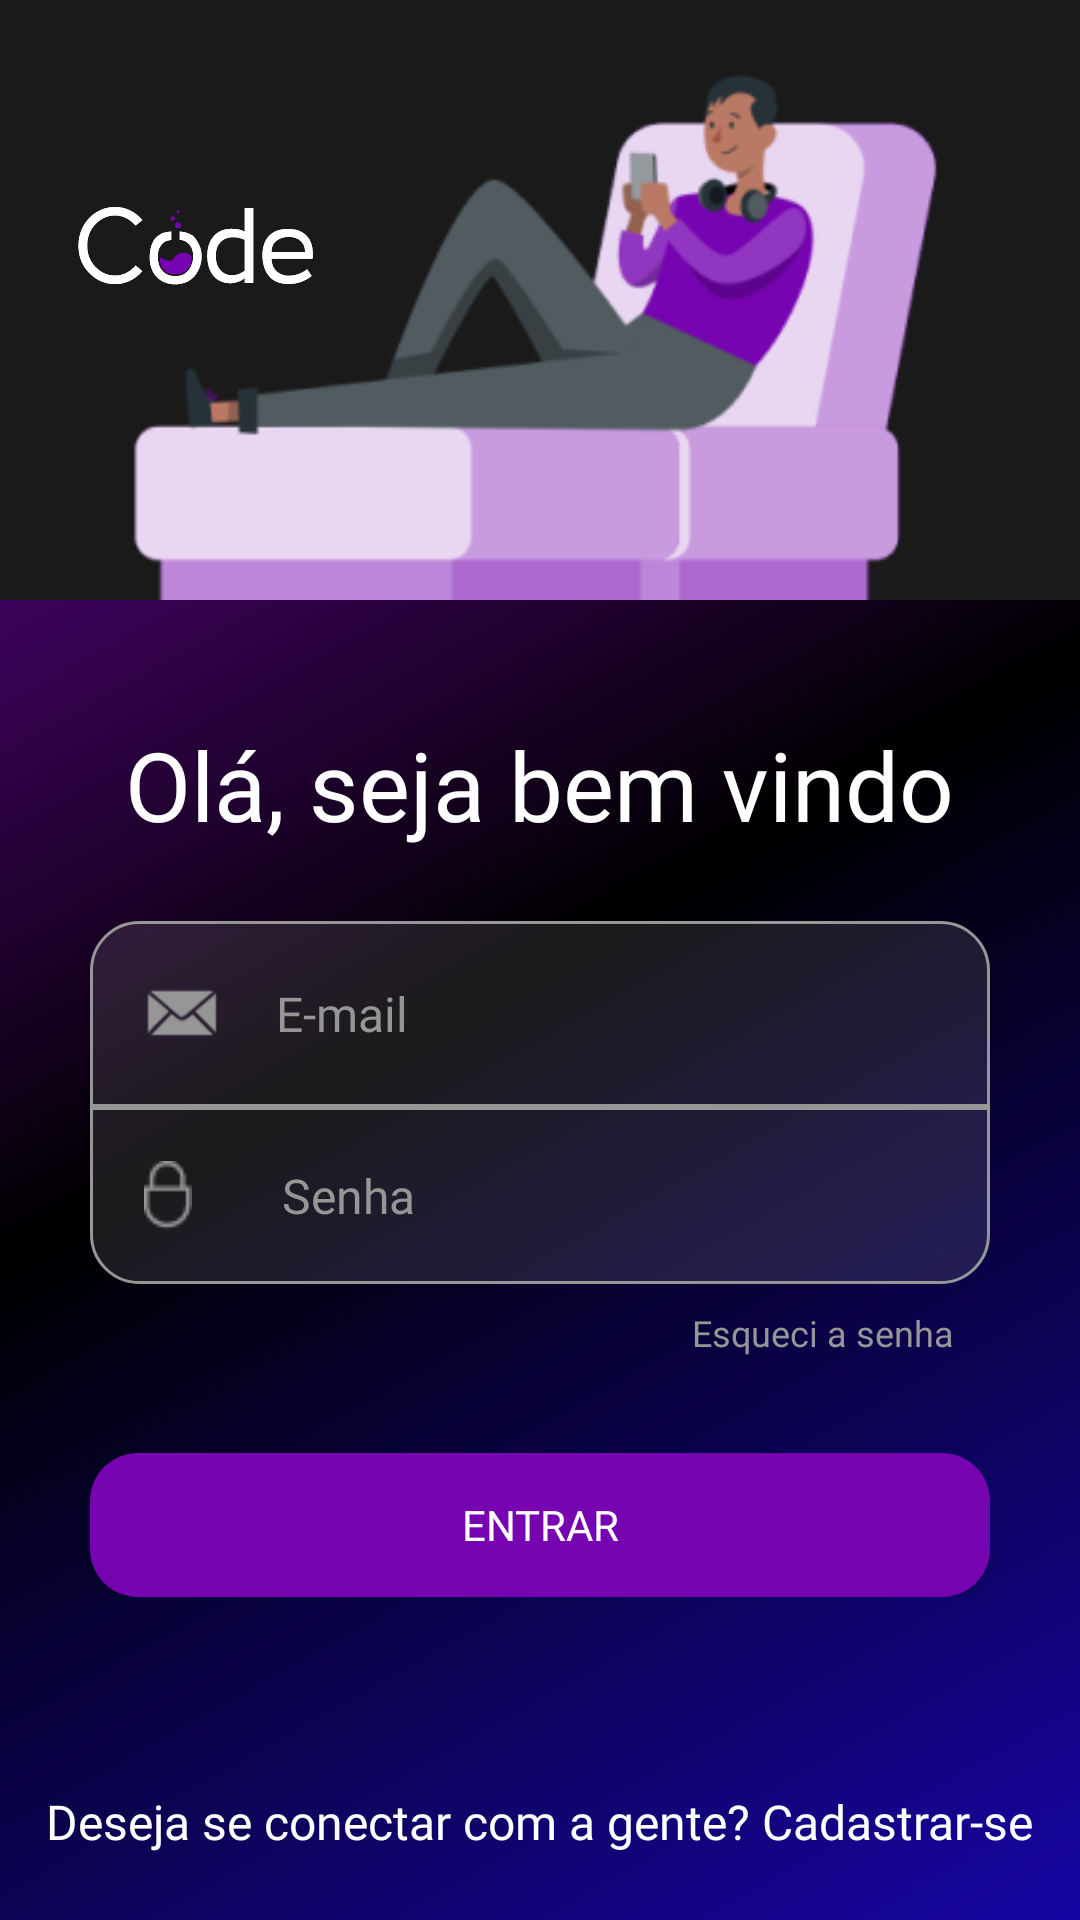

Write the Android layout XML for this screen, with the resource values it uses.
<!-- AndroidManifest.xml: application theme Theme.Mobileappkotlin -->
<!-- res/layout/fragment_login.xml -->
<?xml version="1.0" encoding="utf-8"?>
<FrameLayout xmlns:android="http://schemas.android.com/apk/res/android"
    xmlns:tools="http://schemas.android.com/tools"
    android:layout_width="match_parent"
    android:layout_height="match_parent"
    android:background="@drawable/gradient_login_page"
    tools:context=".view.LoginFragment">

    <ScrollView
        android:layout_width="match_parent"
        android:layout_height="match_parent">

        <LinearLayout
            android:layout_width="match_parent"
            android:layout_height="match_parent"
            android:orientation="vertical">

            <LinearLayout
                android:layout_width="match_parent"
                android:layout_height="200dp"
                android:layout_gravity="top"
                android:background="@color/code_background_black"
                android:orientation="vertical">

                <FrameLayout
                    android:layout_width="match_parent"
                    android:layout_height="match_parent"
                    android:layout_marginTop="24dp">

                    <ImageView
                        android:layout_width="100dp"
                        android:layout_height="wrap_content"
                        android:layout_gravity="center|start"
                        android:layout_marginStart="15dp"
                        android:layout_marginBottom="30dp"
                        android:src="@drawable/logo_codelabz" />

                    <ImageView
                        android:layout_width="wrap_content"
                        android:layout_height="match_parent"
                        android:layout_gravity="center|bottom"
                        android:src="@drawable/feed_customizable" />

                </FrameLayout>

            </LinearLayout>

            <LinearLayout
                android:layout_width="match_parent"
                android:layout_height="match_parent"
                android:layout_gravity="top"
                android:gravity="top|center"
                android:orientation="vertical">

                <LinearLayout
                    android:id="@+id/home"
                    android:layout_width="324dp"
                    android:layout_height="wrap_content"
                    android:gravity="top|center"
                    android:orientation="vertical">

                    <TextView
                        android:layout_width="wrap_content"
                        android:layout_height="wrap_content"
                        android:layout_marginTop="40dp"
                        android:layout_marginBottom="24dp"
                        android:fontFamily="@font/dosis_medium"
                        android:text="@string/hello_welcome"
                        android:textColor="@color/white"
                        android:textSize="32sp" />

                    <EditText
                        android:id="@+id/inputEmailLogin"
                        android:layout_width="300dp"
                        android:layout_height="wrap_content"
                        android:autofillHints="emailAddress"
                        android:background="@drawable/border_input_borders_top"
                        android:drawableStart="@android:drawable/sym_action_email"
                        android:drawablePadding="16dp"
                        android:drawableTint="@color/code_grey_normal"
                        android:fontFamily="@font/dosis_regular"
                        android:hint="@string/email"
                        android:inputType="textEmailAddress"
                        android:padding="16dp"
                        android:textColor="@color/white"
                        android:textColorHint="@color/code_grey_normal"
                        android:textSize="16sp" />

                    <EditText
                        android:id="@+id/inputSenhaLogin"
                        android:layout_width="300dp"
                        android:layout_height="wrap_content"
                        android:autofillHints="password"
                        android:background="@drawable/border_input_borders_bottom"
                        android:drawableStart="@drawable/icon_locked"
                        android:drawableEnd="@drawable/icon_visibility_off"
                        android:drawablePadding="30dp"
                        android:drawableTint="@color/code_grey_normal"
                        android:fontFamily="@font/dosis_regular"
                        android:hint="@string/password"
                        android:inputType="textPassword"
                        android:padding="18dp"
                        android:textColor="@color/white"
                        android:textColorHint="@color/code_grey_normal"
                        android:textSize="16sp" />

                    <TextView
                        android:id="@+id/button_forget_password"
                        android:layout_width="wrap_content"
                        android:layout_height="wrap_content"
                        android:layout_gravity="end"
                        android:layout_marginTop="8dp"
                        android:layout_marginEnd="24dp"
                        android:fontFamily="@font/dosis_extra_light"
                        android:text="@string/forgot_password"
                        android:textColor="@color/code_grey_normal"
                        android:textSize="12sp" />

                    <Button
                        android:id="@+id/button_login"
                        android:layout_width="300dp"
                        android:layout_height="48dp"
                        android:layout_marginTop="32dp"
                        android:background="@drawable/border_button_login"
                        android:fontFamily="@font/dosis_semi_bold"
                        android:text="@string/login"
                        android:textColor="@color/white" />

                </LinearLayout>

                <TextView
                    android:id="@+id/button_register_page"
                    android:layout_width="wrap_content"
                    android:layout_height="wrap_content"
                    android:layout_gravity="center"
                    android:layout_marginTop="64dp"
                    android:fontFamily="@font/dosis_extra_light"
                    android:text="@string/do_you_want_to_connect_with_us_register"
                    android:textColor="@color/white"
                    android:textSize="16sp" />












































            </LinearLayout>

        </LinearLayout>
    </ScrollView>

</FrameLayout>
<!-- resources referenced by this layout -->
<resources>
  <color name="code_background_black">#1A1A1B</color>
  <color name="code_grey_normal">#969696</color>
  <color name="white">#FFFFFFFF</color>
  <!-- drawable border_button_login (drawable) -->
  <?xml version="1.0" encoding="utf-8"?>
  <shape xmlns:android="http://schemas.android.com/apk/res/android"
      android:shape="rectangle">
      <solid android:color="@color/code_purple_normal" />
      <corners android:radius="16dp" />
  
  </shape>
  <!-- drawable border_input_borders_bottom (drawable) -->
  <?xml version="1.0" encoding="utf-8"?>
  <shape xmlns:android="http://schemas.android.com/apk/res/android"
      android:shape="rectangle">
      <stroke
          android:width="1dp"
          android:color="@color/code_grey_normal" />
      <solid  android:color="@color/code_grey_full_opacity"/>
      <corners
          android:bottomLeftRadius="16dp"
          android:bottomRightRadius="16dp" />
  
  </shape>
  <!-- drawable border_input_borders_top (drawable) -->
  <?xml version="1.0" encoding="utf-8"?>
  <shape xmlns:android="http://schemas.android.com/apk/res/android"
      android:shape="rectangle">
      <stroke
          android:width="1dp"
          android:color="@color/code_grey_normal" />
      <solid  android:color="@color/code_grey_full_opacity"/>
      <corners
          android:topLeftRadius="16dp"
          android:topRightRadius="16dp" />
  
  </shape>
  <!-- drawable feed_customizable: png bitmap (drawable, 20177 bytes) -->
  <!-- drawable github_icon_login: png bitmap (drawable, 2032 bytes) -->
  <!-- drawable gradient_login_page (drawable) -->
  <?xml version="1.0" encoding="utf-8"?>
  <shape xmlns:android="http://schemas.android.com/apk/res/android"
      android:shape="rectangle">
      <gradient
          android:angle="135"
          android:centerColor="#000000"
          android:endColor="@color/code_purple_normal"
          android:startColor="@color/code_blue_normal" />
  </shape>
  <!-- drawable gradient_row_left_bottom (drawable) -->
  <?xml version="1.0" encoding="utf-8"?>
  <shape xmlns:android="http://schemas.android.com/apk/res/android"
      android:shape="rectangle">
      <gradient
          android:type="linear"
          android:startX="1"
          android:endX="0"
          android:startColor="#00000000"
          android:endColor="#FFFFFF" />
  </shape>
  <!-- drawable gradient_row_right_bottom (drawable) -->
  <?xml version="1.0" encoding="utf-8"?>
  <shape xmlns:android="http://schemas.android.com/apk/res/android"
      android:shape="rectangle">
      <gradient
          android:type="linear"
          android:startX="1"
          android:endX="0"
          android:startColor="#FFFFFF"
          android:endColor="#00000000" />
  </shape>
  <!-- drawable icon_locked: png bitmap (drawable, 511 bytes) -->
  <string name="do_you_want_to_connect_with_us_register">Deseja se conectar com a gente? Cadastrar-se</string>
  <string name="email">E-mail</string>
  <string name="forgot_password">Esqueci a senha</string>
  <string name="hello_welcome">Olá, seja bem vindo</string>
  <string name="login">Entrar</string>
  <string name="or_continue_with">Ou continue com</string>
  <string name="password">Senha</string>
  <style name="Theme.Mobileappkotlin" parent="Theme.MaterialComponents.DayNight.DarkActionBar">
          
          <item name="colorPrimary">@color/code_purple_normal</item>
          <item name="colorPrimaryVariant">@color/code_background_black</item>
          <item name="colorOnPrimary">@color/code_white_normal</item>
          
          <item name="colorSecondary">@color/code_grey_normal</item>
          <item name="colorSecondaryVariant">@color/code_grey_opacity</item>
          <item name="colorOnSecondary">@color/code_grey_full_opacity</item>
          
          <item name="android:statusBarColor">@color/code_background_black</item>
          
      </style>
  <color name="code_purple_normal">#7604B0</color>
  <color name="code_grey_full_opacity">#2E969696</color>
  <color name="code_blue_normal">#1705A3</color>
  <color name="code_white_normal">#F8F6FF</color>
  <color name="code_grey_opacity">#80969696</color>
</resources>
